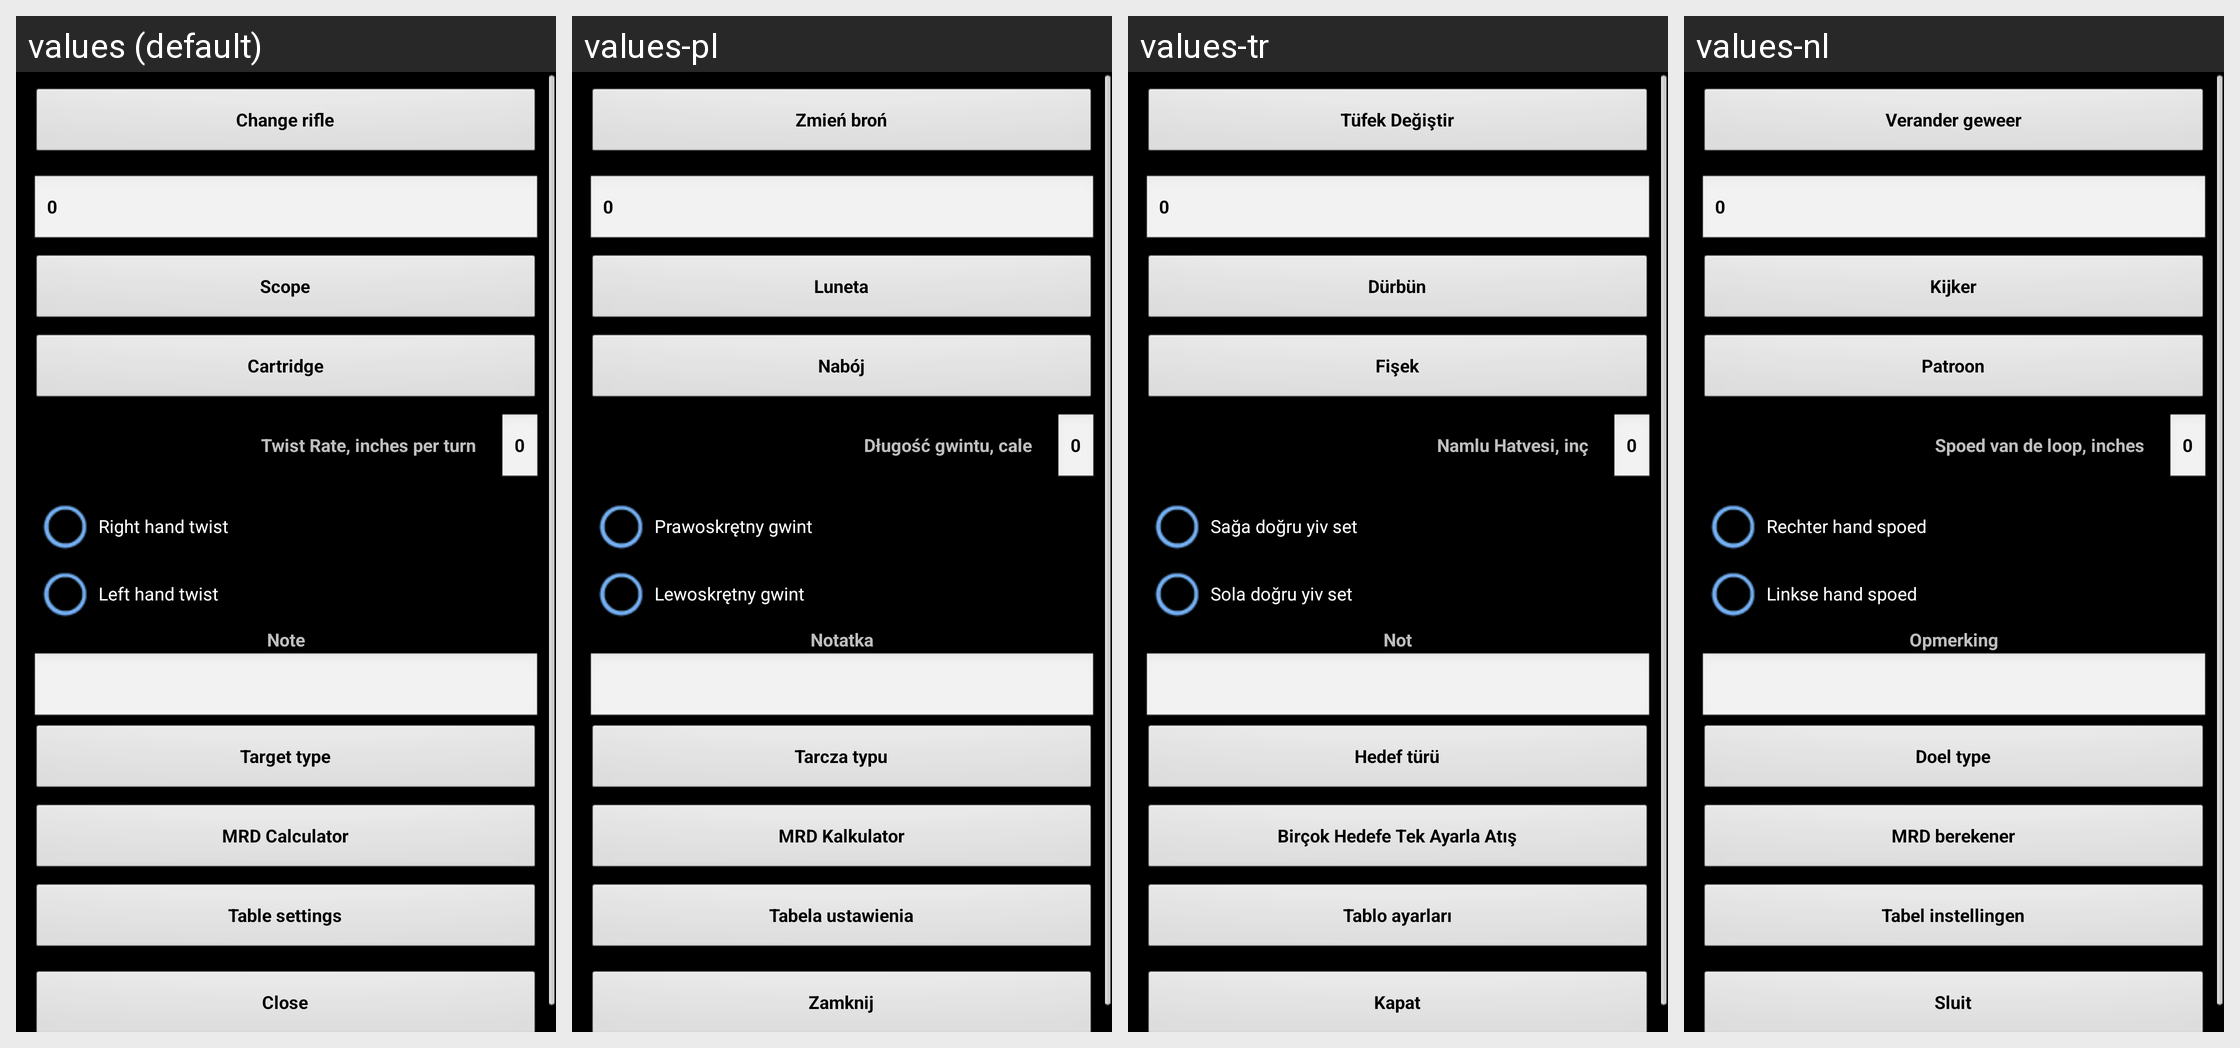

This grid shows one Android layout under several languages. Give, for every string resource on the screen, its name, the default text and each shown locale's text.
Android screen res/layout/rifle.xml rendered under 4 locales, left to right: values (default), values-pl, values-tr, values-nl. Device: Nexus 5 (rendered at 1080×1920; each locale shown at half size, 540×960, under a caption strip naming it); theme MyTheme.
Other locales in the repository, not shown: values-ar, values-be, values-bg, values-bn, values-da, values-de, values-en-rGB, values-es, values-fa, values-fi, values-fr, values-hi, values-in, values-it, values-ja, values-ko, values-nb, values-pt, values-pt-rBR, values-pt-rPT, values-ru, values-sv, values-tg, values-zh, values-zh-rCN, values-zh-rHK, values-zh-rSG, values-zh-rTW.
Strings drawn on this screen, with the default value and each locale's value (text and hints the layout hard-codes, and strings that could not be matched under every locale, appear in the picture but are not listed):

change_rifle_label
  values: Change rifle
  values-pl: Zmień broń
  values-tr: Tüfek Değiştir
  values-nl: Verander geweer

zero_text
  values: 0
  values-pl: 0
  values-tr: 0
  values-nl: 0

scope_label
  values: Scope
  values-pl: Luneta
  values-tr: Dürbün
  values-nl: Kijker

cartridge_label
  values: Cartridge
  values-pl: Nabój
  values-tr: Fişek
  values-nl: Patroon

twist_rate_label
  values: Twist Rate, inches per turn
  values-pl: Długość gwintu, cale
  values-tr: Namlu Hatvesi, inç
  values-nl: Spoed van de loop, inches

right_twist_label
  values: Right hand twist
  values-pl: Prawoskrętny gwint
  values-tr: Sağa doğru yiv set
  values-nl: Rechter hand spoed

left_twist_label
  values: Left hand twist
  values-pl: Lewoskrętny gwint
  values-tr: Sola doğru yiv set
  values-nl: Linkse hand spoed

note
  values: Note
  values-pl: Notatka
  values-tr: Not
  values-nl: Opmerking

target_type_label
  values: Target type
  values-pl: Tarcza typu
  values-tr: Hedef türü
  values-nl: Doel type

mrd_btn_label
  values: MRD Calculator
  values-pl: MRD Kalkulator
  values-tr: Birçok Hedefe Tek Ayarla Atış
  values-nl: MRD berekener

table_settings_label
  values: Table settings
  values-pl: Tabela ustawienia
  values-tr: Tablo ayarları
  values-nl: Tabel instellingen

close_label
  values: Close
  values-pl: Zamknij
  values-tr: Kapat
  values-nl: Sluit
